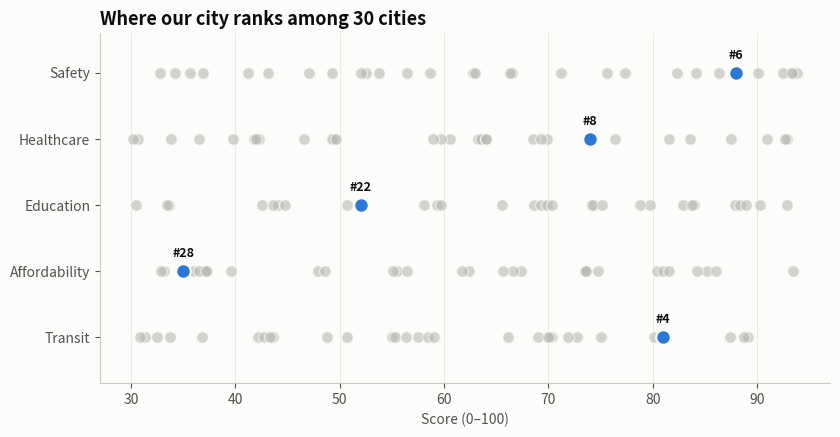

Source code (Python): (Note: this script raises an exception after producing the figure.)
"""
Dot Strip Plot (rank position)  -  family: Ranking

DESIGN PURPOSE
Places every item as a dot along a single value axis, one strip per group,
with the item of interest highlighted. It shows where one entity ranks within
each of several measures.

WHEN TO USE
  - Show where one item (your city, your product) ranks across several metrics
  - Show a ranking where the spread of the whole field matters too

AVOID WHEN
  - There are no items worth highlighting (a box plot summarises spread
    better)
  - There are thousands of items per strip (dots merge)

ALTERNATIVES
  - Beeswarm plot
  - Small-multiple ordered bars

EXAMPLE
Scores of 30 cities on five liveability measures (simulated); 'Our city' is
highlighted. Higher scores are better on every measure.

Run:  python dot_strip_plot.py
"""
import sys
from pathlib import Path

import numpy as np
import pandas as pd
import matplotlib.pyplot as plt

# Library style: categorical colors in fixed order, recessive axes, hairline grid.
PALETTE = ["#2a78d6", "#eb6834", "#1baf7a", "#eda100",
           "#e87ba4", "#008300", "#6250d6", "#e34948"]
SEQ_CMAP = "Blues"      # sequential: one hue, light -> dark
DIV_CMAP = "RdBu_r"     # diverging: two opposite hues, neutral midpoint
GRAY = "#b8b7b1"        # de-emphasised marks
plt.rcParams.update({
    "figure.figsize": (8, 4.8), "figure.dpi": 110, "figure.facecolor": "#fcfcfb",
    "axes.facecolor": "#fcfcfb", "axes.edgecolor": "#c9c8c3", "axes.linewidth": 0.8,
    "axes.spines.top": False, "axes.spines.right": False,
    "axes.grid": True, "grid.color": "#e6e5e1", "grid.linewidth": 0.6, "axes.axisbelow": True,
    "axes.prop_cycle": plt.cycler(color=PALETTE),
    "axes.titlesize": 13, "axes.titleweight": "bold", "axes.titlelocation": "left",
    "axes.labelcolor": "#52514e", "xtick.color": "#52514e", "ytick.color": "#52514e",
    "text.color": "#0b0b0b", "font.size": 10, "lines.linewidth": 2,
    "legend.frameon": False,
})

# --- Example data ------------------------------------------------------------
rng = np.random.default_rng(2)
metrics = ["Safety", "Healthcare", "Education", "Affordability", "Transit"]
cities = [f"City {i}" for i in range(29)] + ["Our city"]
rows = [(c, m, rng.uniform(30, 95)) for c in cities for m in metrics]
df = pd.DataFrame(rows, columns=["city", "metric", "score"])
ours = {"Safety": 88, "Healthcare": 74, "Education": 52, "Affordability": 35, "Transit": 81}
df.loc[df["city"] == "Our city", "score"] = df.loc[df["city"] == "Our city", "metric"].map(ours)
df["rank"] = df.groupby("metric")["score"].rank(ascending=False).astype(int)
df[df["city"] == "Our city"]

# --- Plot --------------------------------------------------------------------
fig, ax = plt.subplots(figsize=(8.5, 4.5))
for y, m in enumerate(metrics):
    g = df[df["metric"] == m]
    others = g[g["city"] != "Our city"]
    ax.scatter(others["score"], np.full(len(others), y), s=70, color=GRAY, alpha=0.6,
               edgecolor="#fcfcfb", linewidth=1)
    me = g[g["city"] == "Our city"].iloc[0]
    ax.scatter(me["score"], y, s=110, color=PALETTE[0], zorder=3, edgecolor="#fcfcfb", linewidth=1.5)
    ax.annotate(f"#{me['rank']}", (me["score"], y), xytext=(0, 10), textcoords="offset points",
                ha="center", fontsize=9, color="#0b0b0b", weight="bold")
ax.set_yticks(range(len(metrics)), metrics)
ax.set_ylim(-0.6, len(metrics) - 0.3)
ax.invert_yaxis()
ax.set_xlabel("Score (0–100)")
ax.set_title("Where our city ranks among 30 cities")
ax.grid(axis="y", visible=False)
fig.tight_layout()

# --- Save / show -------------------------------------------------------------
out = Path(__file__).with_name(Path(__file__).stem + ".png")
fig.savefig(out, dpi=150, bbox_inches="tight")
print(f"saved {out}")
if "--no-show" not in sys.argv:
    plt.show()
